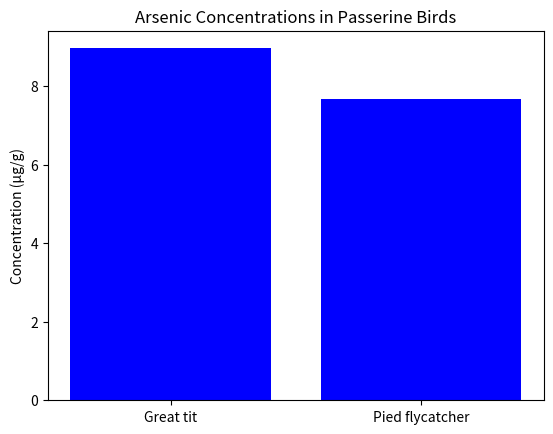

This chart was generated by the following Python code:
import pandas as pd
import matplotlib.pyplot as plt

# Load datasets
arsenic_data = {'Species': ['Great tit', 'Pied flycatcher'], 'Concentration': [8.97, 7.67]}
arsenic_df = pd.DataFrame(arsenic_data)

# Plotting
plt.bar(arsenic_df['Species'], arsenic_df['Concentration'], color='blue')
plt.title('Arsenic Concentrations in Passerine Birds')
plt.ylabel('Concentration (μg/g)')
plt.show()

# Further analysis can be added here.